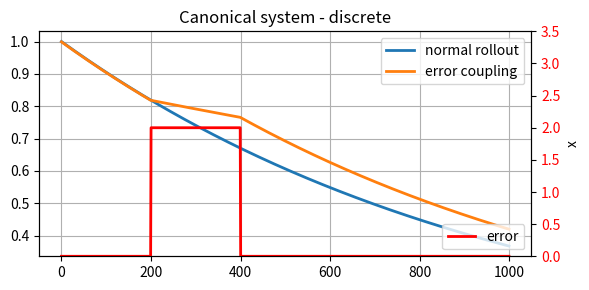
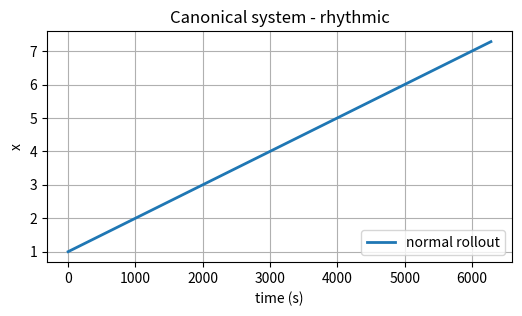

Recreate these plots in Python, in order.
"""
[redacted]

This program is free software: you can redistribute it and/or modify
it under the terms of the GNU General Public License as published by
the Free Software Foundation, either version 3 of the License, or
(at your option) any later version.

This program is distributed in the hope that it will be useful,
but WITHOUT ANY WARRANTY; without even the implied warranty of
MERCHANTABILITY or FITNESS FOR A PARTICULAR PURPOSE.  See the
GNU General Public License for more details.

You should have received a copy of the GNU General Public License
along with this program.  If not, see <http://www.gnu.org/licenses/>.
"""

import numpy as np


class CanonicalSystem:
    """Implementation of the canonical dynamical system
[redacted] """

    def __init__(self, dt, ax=1.0, pattern="discrete", run_time = 1.0): #NOTE: own edit to include runtime as input
        """Default values from Schaal (2012)

        dt float: the timestep
        ax float: a gain term on the dynamical system
        pattern string: either 'discrete' or 'rhythmic'
        """
        self.ax = ax

        self.pattern = pattern
        if pattern == "discrete":
            self.step = self.step_discrete
            self.run_time = run_time #NOTE: Originally 1.0, changed now to match BagFlip demo - if I get it working, make it general input param!
        elif pattern == "rhythmic":
            self.step = self.step_rhythmic
            self.run_time = 2 * np.pi
        else:
            raise Exception(
                "Invalid pattern type specified: \
                Please specify rhythmic or discrete."
            )

        self.dt = dt
        self.timesteps = int(self.run_time / self.dt)

        self.reset_state()

    def rollout(self, **kwargs):
        """Generate x for open loop movements.
        """
        if "tau" in kwargs:
            timesteps = int(self.timesteps / kwargs["tau"])
        else:
            timesteps = self.timesteps
        self.x_track = np.zeros(timesteps)

        self.reset_state()
        for t in range(timesteps):
            self.x_track[t] = self.x
            self.step(**kwargs)

        return self.x_track

    def reset_state(self):
        """Reset the system state"""
        self.x = 1.0

    def step_discrete(self, tau=1.0, error_coupling=1.0):
        """Generate a single step of x for discrete
        (potentially closed) loop movements.
        Decaying from 1 to 0 according to dx = -ax*x.

        tau float: gain on execution time
                   increase tau to make the system execute faster
        error_coupling float: slow down if the error is > 1
        """
        self.x += (-self.ax * self.x * error_coupling) * tau * self.dt
        return self.x

    def step_rhythmic(self, tau=1.0, error_coupling=1.0):
        """Generate a single step of x for rhythmic
        closed loop movements. Decaying from 1 to 0
        according to dx = -ax*x.

        tau float: gain on execution time
                   increase tau to make the system execute faster
        error_coupling float: slow down if the error is > 1
        """
        self.x += (1 * error_coupling * tau) * self.dt
        return self.x


# ==============================
# Test code
# ==============================
if __name__ == "__main__":

    cs = CanonicalSystem(dt=0.001, pattern="discrete")
    # test normal rollout
    x_track1 = cs.rollout()

    cs.reset_state()
    # test error coupling
    timesteps = int(1.0 / 0.001)
    x_track2 = np.zeros(timesteps)
    err = np.zeros(timesteps)
    err[200:400] = 2
    err_coup = 1.0 / (1 + err)
    for i in range(timesteps):
        x_track2[i] = cs.step(error_coupling=err_coup[i])

    import matplotlib.pyplot as plt

    fig, ax1 = plt.subplots(figsize=(6, 3))
    ax1.plot(x_track1, lw=2)
    ax1.plot(x_track2, lw=2)
    plt.grid()
    plt.legend(["normal rollout", "error coupling"])
    ax2 = ax1.twinx()
    ax2.plot(err, "r-", lw=2)
    plt.legend(["error"], loc="lower right")
    plt.ylim(0, 3.5)
    plt.xlabel("time (s)")
    plt.ylabel("x")
    plt.title("Canonical system - discrete")

    for t1 in ax2.get_yticklabels():
        t1.set_color("r")

    plt.tight_layout()

    cs = CanonicalSystem(dt=0.001, pattern="rhythmic")
    # test normal rollout
    x_track1 = cs.rollout()

    import matplotlib.pyplot as plt

    fig, ax1 = plt.subplots(figsize=(6, 3))
    ax1.plot(x_track1, lw=2)
    plt.grid()
    plt.legend(["normal rollout"], loc="lower right")
    plt.xlabel("time (s)")
    plt.ylabel("x")
    plt.title("Canonical system - rhythmic")
    plt.show()
